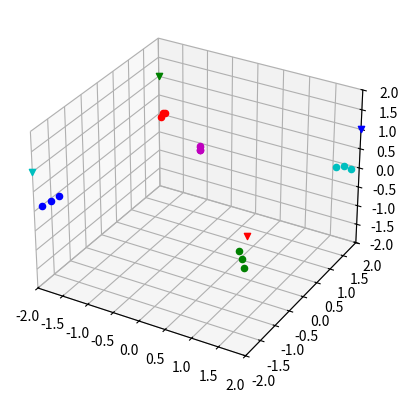
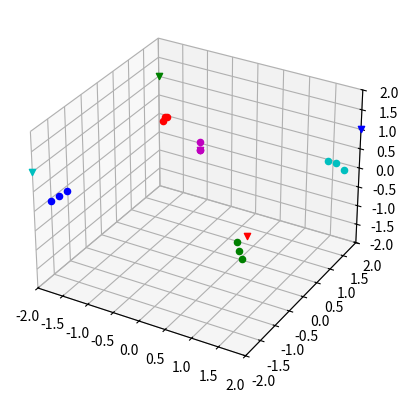
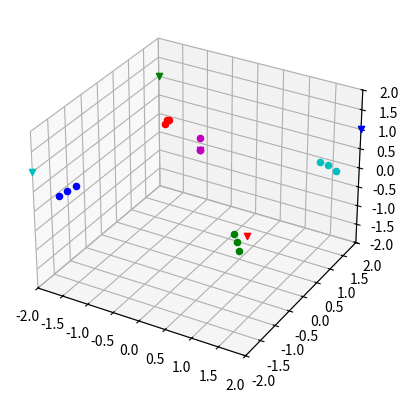
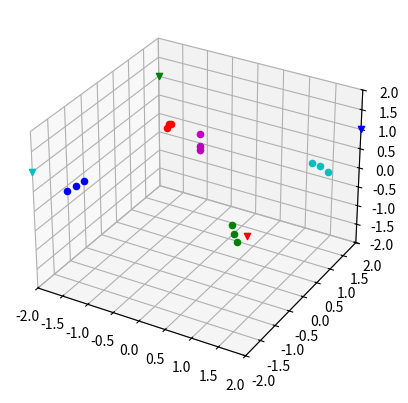
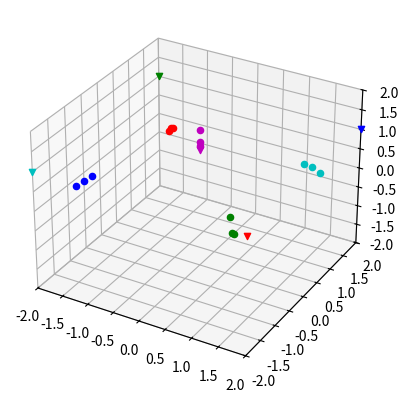
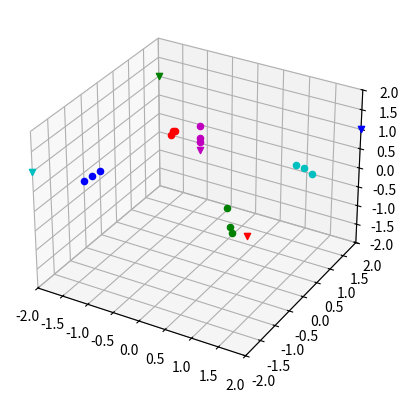
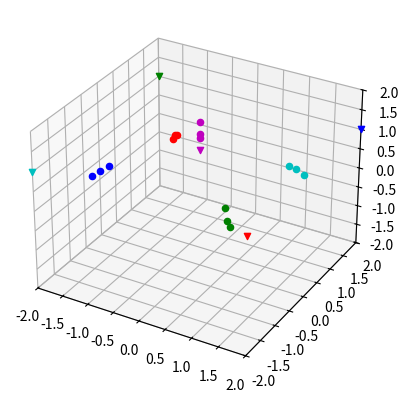
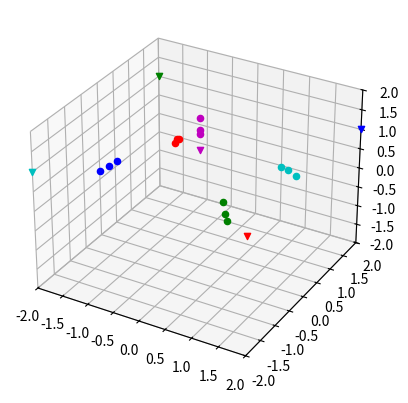
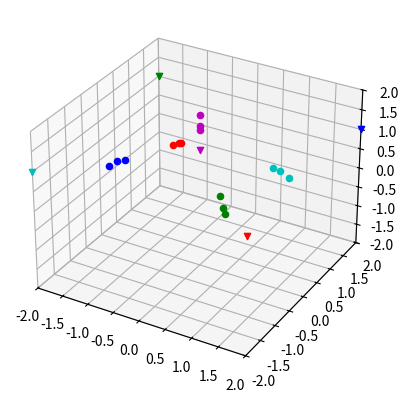
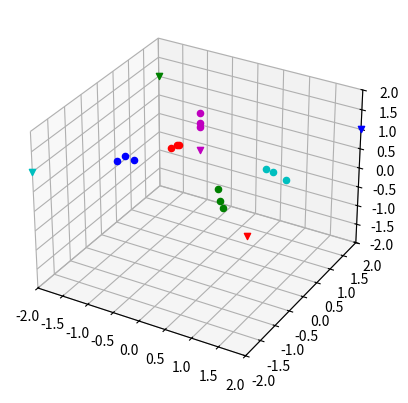
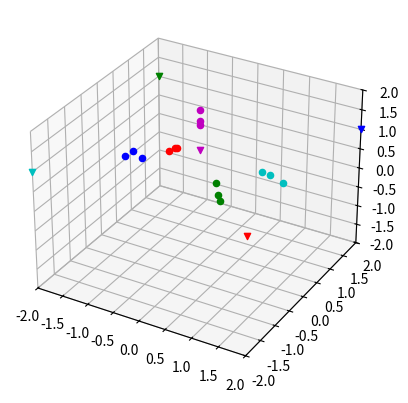
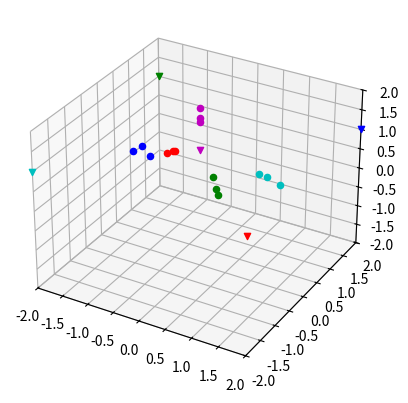
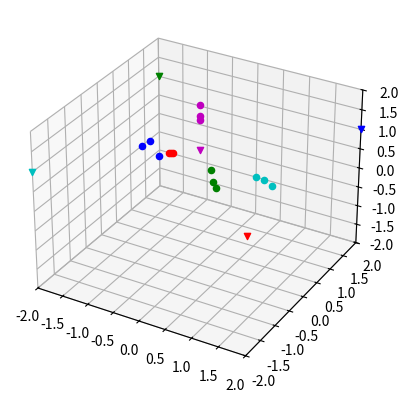
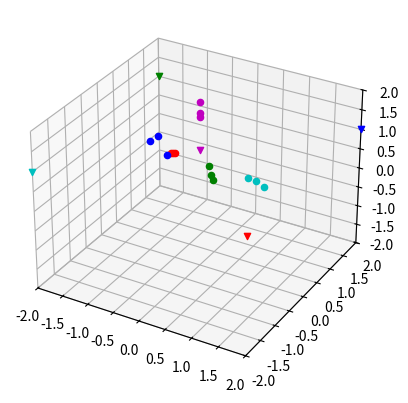
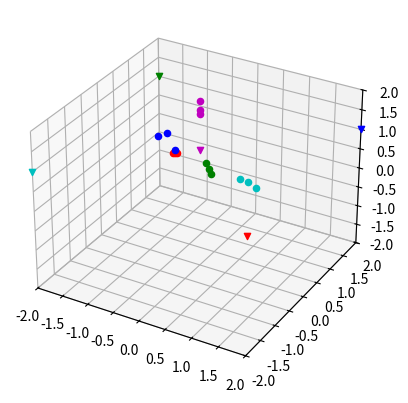
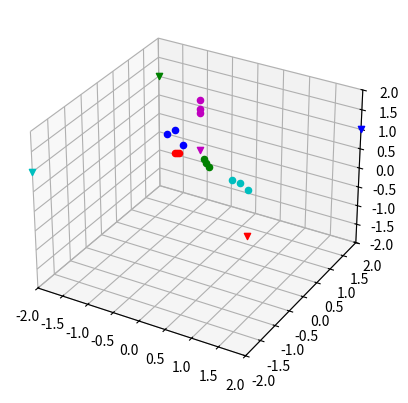

Recreate these plots in Python, in order.
import numpy as np
import numpy.matlib as npmat
from scipy.optimize import minimize
import time
import matplotlib.pyplot as plt
import os as os
from itertools import combinations, cycle
from mpl_toolkits.mplot3d import Axes3D

class TrajectoryGenerator(object):
    '''Calculates a trajectory based on a optimization. The objective function to minimize
    is a weigthed sum between the distance between the current state and the target and the 
    distance between different drones'''
    def __init__(self,drones,time_steps):
        self.Q1 = 1             # Weight for the norm of distance between target and position
        self.Q2 = 20            # Weigth for the collision avoidance
        self.Q3 = [0.1,0.1,10]      # Weight factor each dimension of colllision avoidance 
        self.d1 = 0.1           # Distance a drone can move in each direction in a timestep [m]
        self.drones = drones
        self.N = len(drones)
        self.T = time_steps
        self.dim = 3
        self.x_prev = np.array(self.get_current_states()*self.T)
        self.x_target = []
    
    def obj_func(self,X):
        x=np.array(X)
        dist = np.linalg.norm(x - npmat.repmat(self.x_target,1,self.T))

        #penalty for two drones to be close to each other.
        collision_sum=0
        N = self.N
        D = self.dim
        for t in range(self.T):
            curr_t = X[t*D:(t+1)*N*D]
            d = [curr_t[n*D:(n+1)*D] for n in range(N)]
            for i,j in combinations(d,2):
                collision_sum += 1/(self.Q2*(self.norm(i-j)**2)+1**-18)
        return self.Q1*dist + collision_sum

    def norm(self,vector):
        norm = 0
        for e,i in zip(vector,range(len(vector))):
            norm += self.Q3[i]*e**2
        return np.sqrt(norm)
    
    def distance_change_constraint(self,x):
        constraint=[]
        N = self.N
        D = self.dim
        prev_t = self.x_prev[0:N*D]
        for t in range(self.T):
            curr_t = x[t*N*D:(t+1)*D*N]
            for n in range(N):
                curr_pos = curr_t[n*D:(n+1)*D]
                prev_pos = prev_t[n*D:(n+1)*D]
                con_norm = np.linalg.norm(prev_pos-curr_pos)

                constraint.append(self.d1-con_norm)
            prev_t = curr_t
        return np.array(constraint)

    def inequality_constraints(self,x):
        distance = self.distance_change_constraint(x)
        return distance

    def calculate_boundaries(self):
        boundaries = []
        for t in range(1,self.T+1):
            for n in range(self.N):
                boundaries.append(tuple([self.x_prev[n*self.dim]-t*self.d1,
                                            self.x_prev[n*self.dim]+t*self.d1]))
                boundaries.append(tuple([self.x_prev[n*self.dim+1]-t*self.d1,
                                            self.x_prev[n*self.dim+1]+t*self.d1]))
                boundaries.append(tuple([max(self.x_prev[n*self.dim+2]-t*self.d1,0),
                                            max(self.x_prev[n*self.dim+2]+t*self.d1,self.d1)]))   
        return boundaries
    
    def get_target_states(self):
        states_lists = [d.get_target() for d in self.drones]
        state_one_list = [y for x in states_lists for y in x]
        return state_one_list
    
    def get_current_states(self):
        states_lists = [d.get_state() for d in self.drones]
        state_one_list = [y for x in states_lists for y in x]
        return state_one_list

    def calc_trajectory(self):
        self.x_target = np.array(self.get_target_states())
        self.x_prev = self.get_current_states()*self.T
        start = time.time()
        
        con = (
                {
                    'type': 'ineq',
                    'fun': self.inequality_constraints
                }
            )
        
        bnd = tuple(self.calculate_boundaries())

        res = minimize(
            self.obj_func,
            self.x_prev,
            bounds=bnd,
            #constraints=con,
            method='SLSQP',
            options={
                'disp': True,
                'maxiter': 1000,
                'ftol': 0.00001
            }
        )
        self.x_prev = res.x
        
        #set state in each drone
        for d,n in zip(self.drones,range(self.N)):
            d.set_state(res.x[n*self.dim],res.x[n*self.dim+1],res.x[n*self.dim+2])

        end=time.time()
        print('Time Elapsed: '+ str((end-start)))

    def calculate_multiple(self,number_of_iter):
        plt.ion()
        start= time.time()
        for i in range(number_of_iter):
            self.calc_trajectory()
            self.plot_states()
        print('Time Elapsed: '+str(time.time()-start))

    def plot_states(self):
        self.print_states()
        fig = plt.figure()
        ax = fig.add_subplot(111,projection='3d')
        possible_colors=['b', 'g', 'r', 'c', 'm', 'y', 'k', 'w']
        colors = cycle(possible_colors[0:self.N])
        for t in range(0,self.T):
            for n in range(self.N):
                #ax.scatter(self.drones[n].x,self.drones[n].y,self.drones[n].z,color = next(colors))
                ax.scatter(self.x_prev[t*(self.dim*self.N)+n*self.dim],self.x_prev[t*(self.dim*self.N)+n*self.dim+1],self.x_prev[t*(self.dim*self.N)+n*self.dim+2], color = next(colors))
        for n in range(self.N):
            ax.scatter(self.x_target[n*self.dim],self.x_target[n*self.dim+1],self.x_target[n*self.dim+2],marker="v",color=next(colors))
        ax.set_xlim3d([-2,2])
        ax.set_ylim3d([-2,2])
        ax.set_zlim3d([-2,2])    
        plt.show()
        plt.pause(0.0001)


    def print_states(self):
        for d in self.drones:
            print('Position of '+str(d.tf_prefix) + ' is \nx: ' + str(d.x) +'\ny: ' +str(d.y)+'\nz: '+str(d.z)+'\n')


class Drone(object):

    def __init__(self,tf_prefix,x,y,z,target_x,target_y,target_z):
        self.tf_prefix = tf_prefix
        self.x = x
        self.y = y
        self.z = z
        self.target_x = target_x
        self.target_y = target_y
        self.target_z = target_z

    def set_state(self,x,y,z):
        self.x = x
        self.y = y
        self.z = z
    
    def set_target(self,x,y,z):
        self.target_x = x
        self.target_y = y
        self.target_z = z

    def get_state(self):
        return self.x, self.y, self.z

    def get_target(self):
        return self.target_x, self.target_y, self.target_z


if __name__ == '__main__':
    drone1 = Drone("crazyflie1", -2, -2, 0, 2, 2, 1)
    drone2 = Drone("crazyflie2", 2, -2, 0, -2, 2, 1)
    drone3 = Drone("crazyflie3", -2, 2, 0, 2, -2, 1)
    drone4 = Drone("crazyflie4", 2, 2, -2, -2, -2, 1)
    drone5 = Drone("crazyflie5", 0, 0, 1, 0, 0, 1)


    trajgen = TrajectoryGenerator([drone1,drone2,drone3,drone4,drone5],3)
    trajgen.calculate_multiple(50)









    
